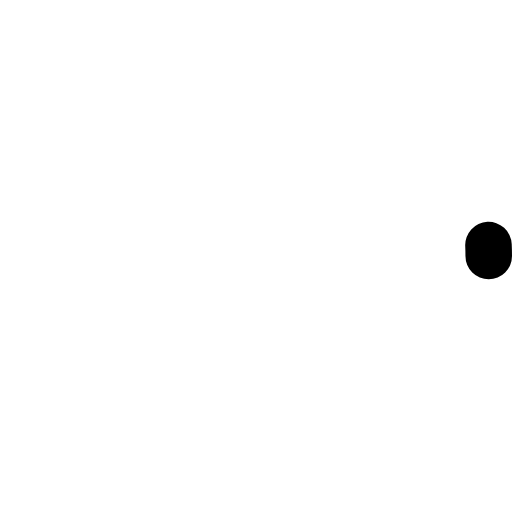
t = 0.00 s
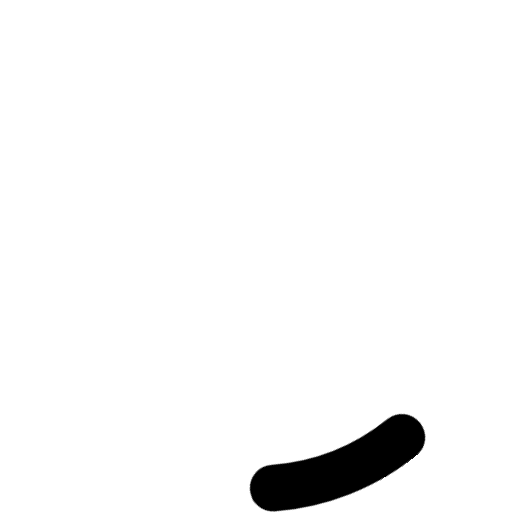
t = 0.18 s
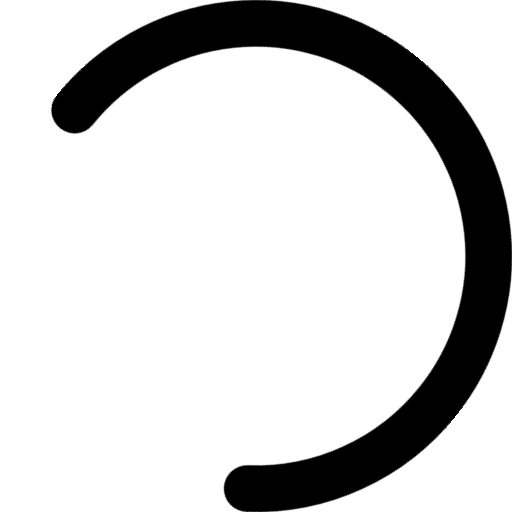
t = 0.53 s
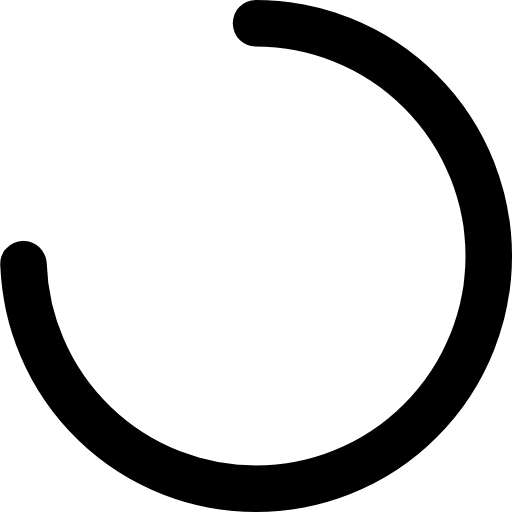
t = 0.70 s
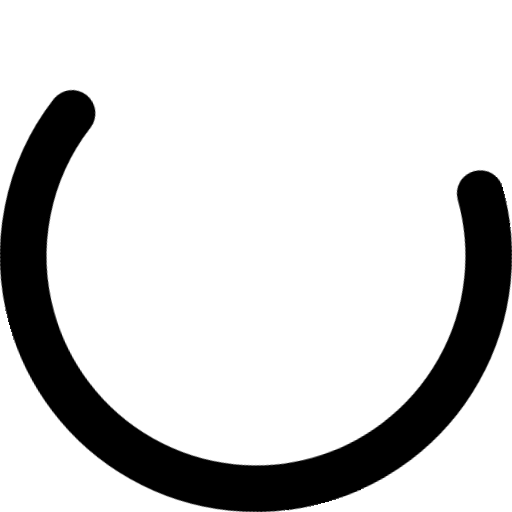
t = 0.88 s
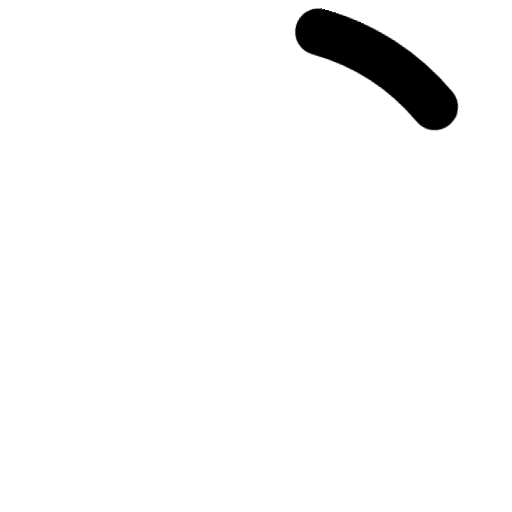
t = 1.23 s

The animated SVG that drew these frames (rendered in a browser with its animation timeline set to each time). Animation: 2 CSS @keyframes rules; one cycle of 1.40 s, repeats indefinitely.

<svg xmlns="http://www.w3.org/2000/svg" viewBox="0 0 66 66">
  <g style="animation:spinner-rotate 1.4s linear infinite;transform-origin:center">
    <circle fill="none" stroke="currentColor" stroke-width="6" stroke-linecap="round" cx="33" cy="33" r="30" style="transform-origin:center;animation:spinner-dash 1.4s ease-in-out infinite" stroke-dasharray="187"/>
  </g>
  <style>
    @keyframes spinner-rotate{0%{transform:rotate(0deg)}to{transform:rotate(270deg)}}@keyframes spinner-dash{0%{stroke-dashoffset:187}50%{stroke-dashoffset:46.75;transform:rotate(135deg)}to{stroke-dashoffset:187;transform:rotate(450deg)}}
  </style>
</svg>
